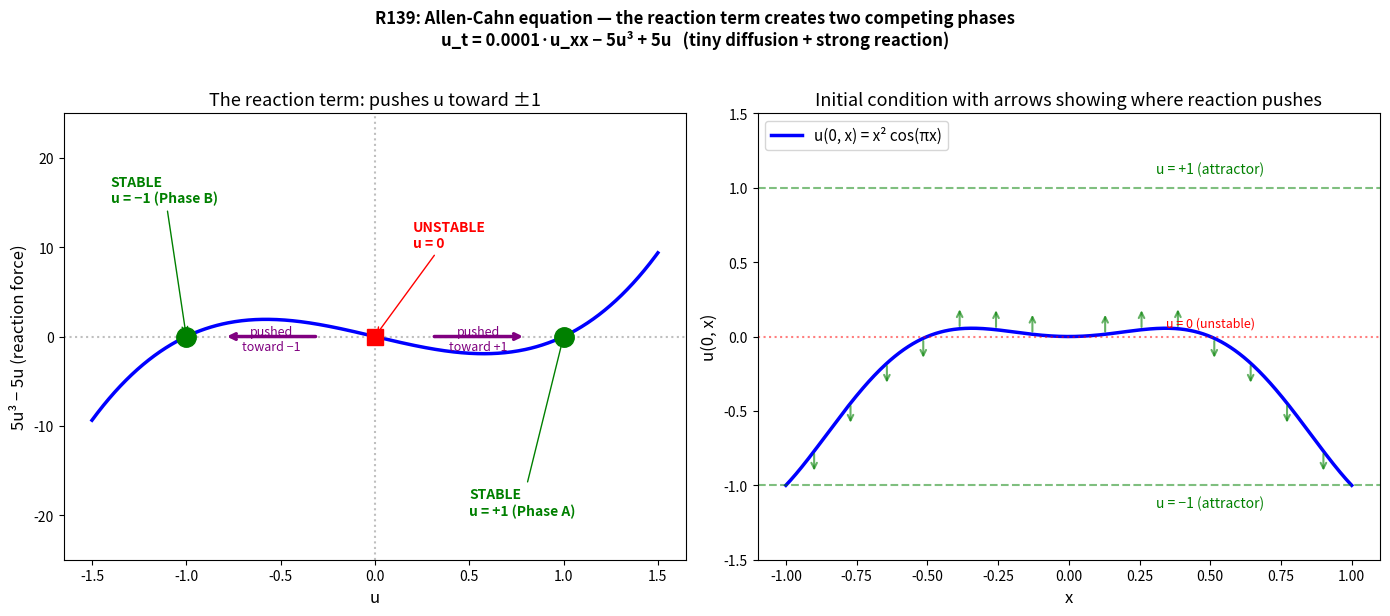

This chart was generated by the following Python code: (Note: this script raises an exception after producing the figure.)
import numpy as np
import matplotlib.pyplot as plt

u = np.linspace(-1.5, 1.5, 500)

reaction_term = 5 * u**3 - 5 * u

fig, axes = plt.subplots(1, 2, figsize=(14, 6))

axes[0].plot(u, reaction_term, 'b-', linewidth=2.5)
axes[0].axhline(y=0, color='gray', linestyle=':', alpha=0.5)
axes[0].axvline(x=0, color='gray', linestyle=':', alpha=0.5)

axes[0].plot(-1, 0, 'go', markersize=14, zorder=5)
axes[0].annotate('STABLE\nu = −1 (Phase B)', xy=(-1, 0),
                 xytext=(-1.4, 15), fontsize=10, color='green', fontweight='bold',
                 arrowprops=dict(arrowstyle='->', color='green'))

axes[0].plot(1, 0, 'go', markersize=14, zorder=5)
axes[0].annotate('STABLE\nu = +1 (Phase A)', xy=(1, 0),
                 xytext=(0.5, -20), fontsize=10, color='green', fontweight='bold',
                 arrowprops=dict(arrowstyle='->', color='green'))

axes[0].plot(0, 0, 'rs', markersize=12, zorder=5)
axes[0].annotate('UNSTABLE\nu = 0', xy=(0, 0),
                 xytext=(0.2, 10), fontsize=10, color='red', fontweight='bold',
                 arrowprops=dict(arrowstyle='->', color='red'))

axes[0].annotate('', xy=(-0.8, 0), xytext=(-0.3, 0),
                 arrowprops=dict(arrowstyle='->', color='purple', lw=2.5))
axes[0].text(-0.55, -1.5, 'pushed\ntoward −1', fontsize=9, color='purple', ha='center')

axes[0].annotate('', xy=(0.8, 0), xytext=(0.3, 0),
                 arrowprops=dict(arrowstyle='->', color='purple', lw=2.5))
axes[0].text(0.55, -1.5, 'pushed\ntoward +1', fontsize=9, color='purple', ha='center')

axes[0].set_xlabel('u', fontsize=12)
axes[0].set_ylabel('5u³ − 5u (reaction force)', fontsize=12)
axes[0].set_title('The reaction term: pushes u toward ±1', fontsize=13)
axes[0].set_ylim(-25, 25)

x = np.linspace(-1, 1, 500)
initial_condition = x**2 * np.cos(np.pi * x)
axes[1].plot(x, initial_condition, 'b-', linewidth=2.5, label='u(0, x) = x² cos(πx)')
axes[1].axhline(y=1, color='green', linestyle='--', alpha=0.5)
axes[1].axhline(y=-1, color='green', linestyle='--', alpha=0.5)
axes[1].axhline(y=0, color='red', linestyle=':', alpha=0.5)

for sample_x in np.linspace(-0.9, 0.9, 15):
    sample_u = sample_x**2 * np.cos(np.pi * sample_x)
    if sample_u > 0.01:
        axes[1].annotate('', xy=(sample_x, min(sample_u + 0.15, 1.0)),
                         xytext=(sample_x, sample_u),
                         arrowprops=dict(arrowstyle='->', color='green', alpha=0.6, lw=1.5))
    elif sample_u < -0.01:
        axes[1].annotate('', xy=(sample_x, max(sample_u - 0.15, -1.0)),
                         xytext=(sample_x, sample_u),
                         arrowprops=dict(arrowstyle='->', color='green', alpha=0.6, lw=1.5))

axes[1].text(0.5, 1.1, 'u = +1 (attractor)', fontsize=10, color='green', ha='center')
axes[1].text(0.5, -1.15, 'u = −1 (attractor)', fontsize=10, color='green', ha='center')
axes[1].text(0.5, 0.07, 'u = 0 (unstable)', fontsize=9, color='red', ha='center')

axes[1].set_xlabel('x', fontsize=12)
axes[1].set_ylabel('u(0, x)', fontsize=12)
axes[1].set_title('Initial condition with arrows showing where reaction pushes', fontsize=13)
axes[1].set_ylim(-1.5, 1.5)
axes[1].legend(fontsize=11, loc='upper left')

fig.suptitle('R139: Allen-Cahn equation — the reaction term creates two competing phases\n'
             'u_t = 0.0001·u_xx − 5u³ + 5u   (tiny diffusion + strong reaction)',
             fontsize=12, fontweight='bold', y=1.02)

plt.tight_layout()
plt.savefig('demos/r139_allen_cahn_reaction.png', dpi=150, bbox_inches='tight')
plt.show()
